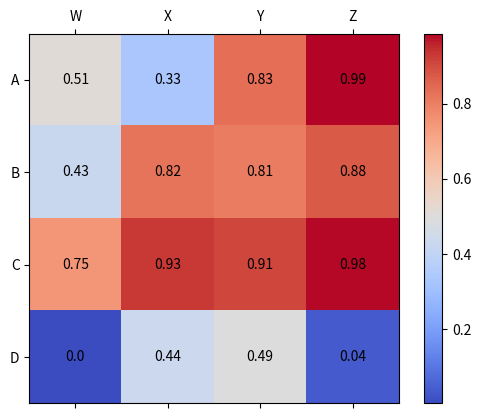

This figure's Python source:
import numpy as np
import matplotlib.pyplot as plt

def cosine_distance(a, b):
    return 1 - np.dot(a, b) / (np.linalg.norm(a) * np.linalg.norm(b))

def draw_heatmap(data, row_labels, col_labels):
    fig, ax = plt.subplots()
    cax = ax.matshow(data, cmap='coolwarm')

    ax.set_xticklabels([''] + col_labels)
    ax.set_yticklabels([''] + row_labels)

    for i in range(len(row_labels)):
        for j in range(len(col_labels)):
            text = ax.text(j, i, round(data[i, j], 2), ha='center', va='center', color='black')

    fig.colorbar(cax)
    plt.show()

def test_draw_heatmap():    
    data = np.random.rand(4, 4)
    row_labels = ['A', 'B', 'C', 'D']
    col_labels = ['W', 'X', 'Y', 'Z']
    draw_heatmap(data, row_labels, col_labels)

if __name__ == "__main__":  
    test_draw_heatmap()